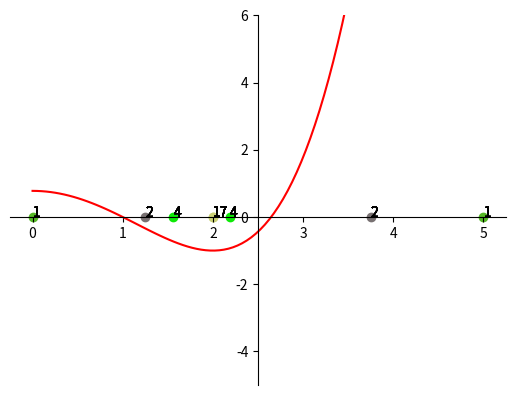

Source code (Python):
import random

import numpy as np
from matplotlib import pyplot as plt

bisec_method_points = []
newton_method_points = []
golden_sec_method_points = []


def bisection_method(func, l, r, eps):
    counter = 0

    def f(x):
        return eval(func)

    xm = (l + r) / 2
    L = r - l

    for i in range(1, 100):
        x1 = l + L / 4
        x2 = r - L / 4

        fxm = f(xm)

        if f(x1) < fxm:
            counter += 2
            r = xm
            xm = x1
            L = r - l
            if L < eps:
                break
        elif f(x2) < fxm:
            counter += 3
            l = xm
            xm = x2
            L = r - l
            if L < eps:
                break
        else:
            counter += 3
            l = x1
            r = x2
            L = r - l
            if L < eps:
                break
        bisec_method_points.append([l, r])
    print("Bisection method")
    print("Number of iterations: %d" % i)
    find_min(f(x1), f(x2), f(xm), x1, x2, xm)
    print("Number of functions calculated: %d" % counter)
    print("***********************")


def find_min(a, b, c, x1, x2, xm):
    if a <= b and a <= c:
        print("f(x1) =", a)
        print("x1 =", x1)
    if b <= a and b <= c:
        print("f(x2) =", b)
        print("x2 =", x2)
    if c <= a and c <= b:
        print("f(xm) =", c)
        print("xm =", xm)


def golden_section(func, l, r, eps, t):
    counter = 0
    def f(x):
        return eval(func)

    L = r - l
    x1 = r - t * L
    x2 = l + t * L
    for i in range(1, 100):
        counter += 2
        if f(x2) < f(x1):
            l = x1
            L = r - l
            x1 = x2
            x2 = l + t * L
        else:
            r = x2
            L = r - l
            x2 = x1
            x1 = r - t * L
        golden_sec_method_points.append([l, r])

        if L < eps:
            break

    print("Golden section method")
    print("Number of iteratioons %d" % i)
    findMin(f(x1), f(x2), x1, x2)
    print("Number of functions calculated: %d" % counter)
    print("***********************")


def findMin(a, b, x1, x2):
    if a < b:
        print("f(x1) =", a)
        print("x1 =", x1)
    else:
        print("f(x2) =", b)
        print("x2 =", x2)


def newtons_method(func, x0, eps):
    counter = 0
    def f(x):
        return eval(func)

    def first_diff(x):
        h = 1e-5
        return (f(x + h) - f(x)) / h

    def second_diff(x):
        h = 1e-5
        return (first_diff(x + h) - first_diff(x)) / h

    for i in range(1, 1000):
        xn = x0 - first_diff(x0) / second_diff(x0)
        counter += 2
        newton_method_points.append(xn)
        if abs(xn - x0) < eps:
            break
        x0 = xn

    print("Newton's method")
    print("Number of iterations: %d" % i)
    print("xn: %f" % xn)
    print("f(xn): %f" %f(xn))
    print("Number of functions calculated: %d" % counter)
    print("**********************")


def generatePoints(point_array):
    for i in range(0, len(point_array)):
        r = random.random()
        b = random.random()
        g = random.random()
        a = 1
        color = (r, g, b, a)
        if (i == 0 or i == 1 or i == 3 or i == 15):
            plt.scatter(point_array[i][0], 0, color=color)
            plt.scatter(point_array[i][1], 0, color=color)

        for i in range(0, len(point_array)):
            if (i == 0 or i == 1 or i == 3):
                plt.annotate(i + 1, (point_array[i][0], 0))
                plt.annotate(i + 1, (point_array[i][1], 0))
            if (i == 15):
                plt.annotate(i + 2, (point_array[i][0], 0))
                plt.annotate(i + 2, (point_array[i][1], 0))


def createGraph(func, char):
    x = np.linspace(0, 5, 100)

    y = eval(func)

    print("newtons: ", newton_method_points)
    print("bisec: ", bisec_method_points)
    print("golden: ", golden_sec_method_points)

    fig1 = plt.figure()
    ax = fig1.add_subplot(1, 1, 1)
    ax.set(ylim=(-5,6))
    ax.spines['left'].set_position('center')
    ax.spines['bottom'].set_position('zero')
    ax.spines['right'].set_color('none')
    ax.spines['top'].set_color('none')
    ax.xaxis.set_ticks_position('bottom')
    ax.yaxis.set_ticks_position('left')

    if char == 'n':
        a = [0] * len(newton_method_points)
        plt.scatter(newton_method_points, a)
        for i in range(0, len(newton_method_points)):
            plt.annotate(i + 1, (newton_method_points[i], a[i]))
    elif char == 'b':
        generatePoints(bisec_method_points)
    elif char == 'g':
        generatePoints(golden_sec_method_points)

    plt.plot(x, y, 'r')
    plt.show()


def main():
    function = "((x ** 2 - 4) ** 2 /9-1)"
    bisection_method(function, 0, 10, 0.0001)
    golden_section(function, 0, 10, 0.0001, 0.61803)
    newtons_method(function, 5, 0.0001)
    createGraph(function, 'b')


if __name__ == "__main__":
    main()
